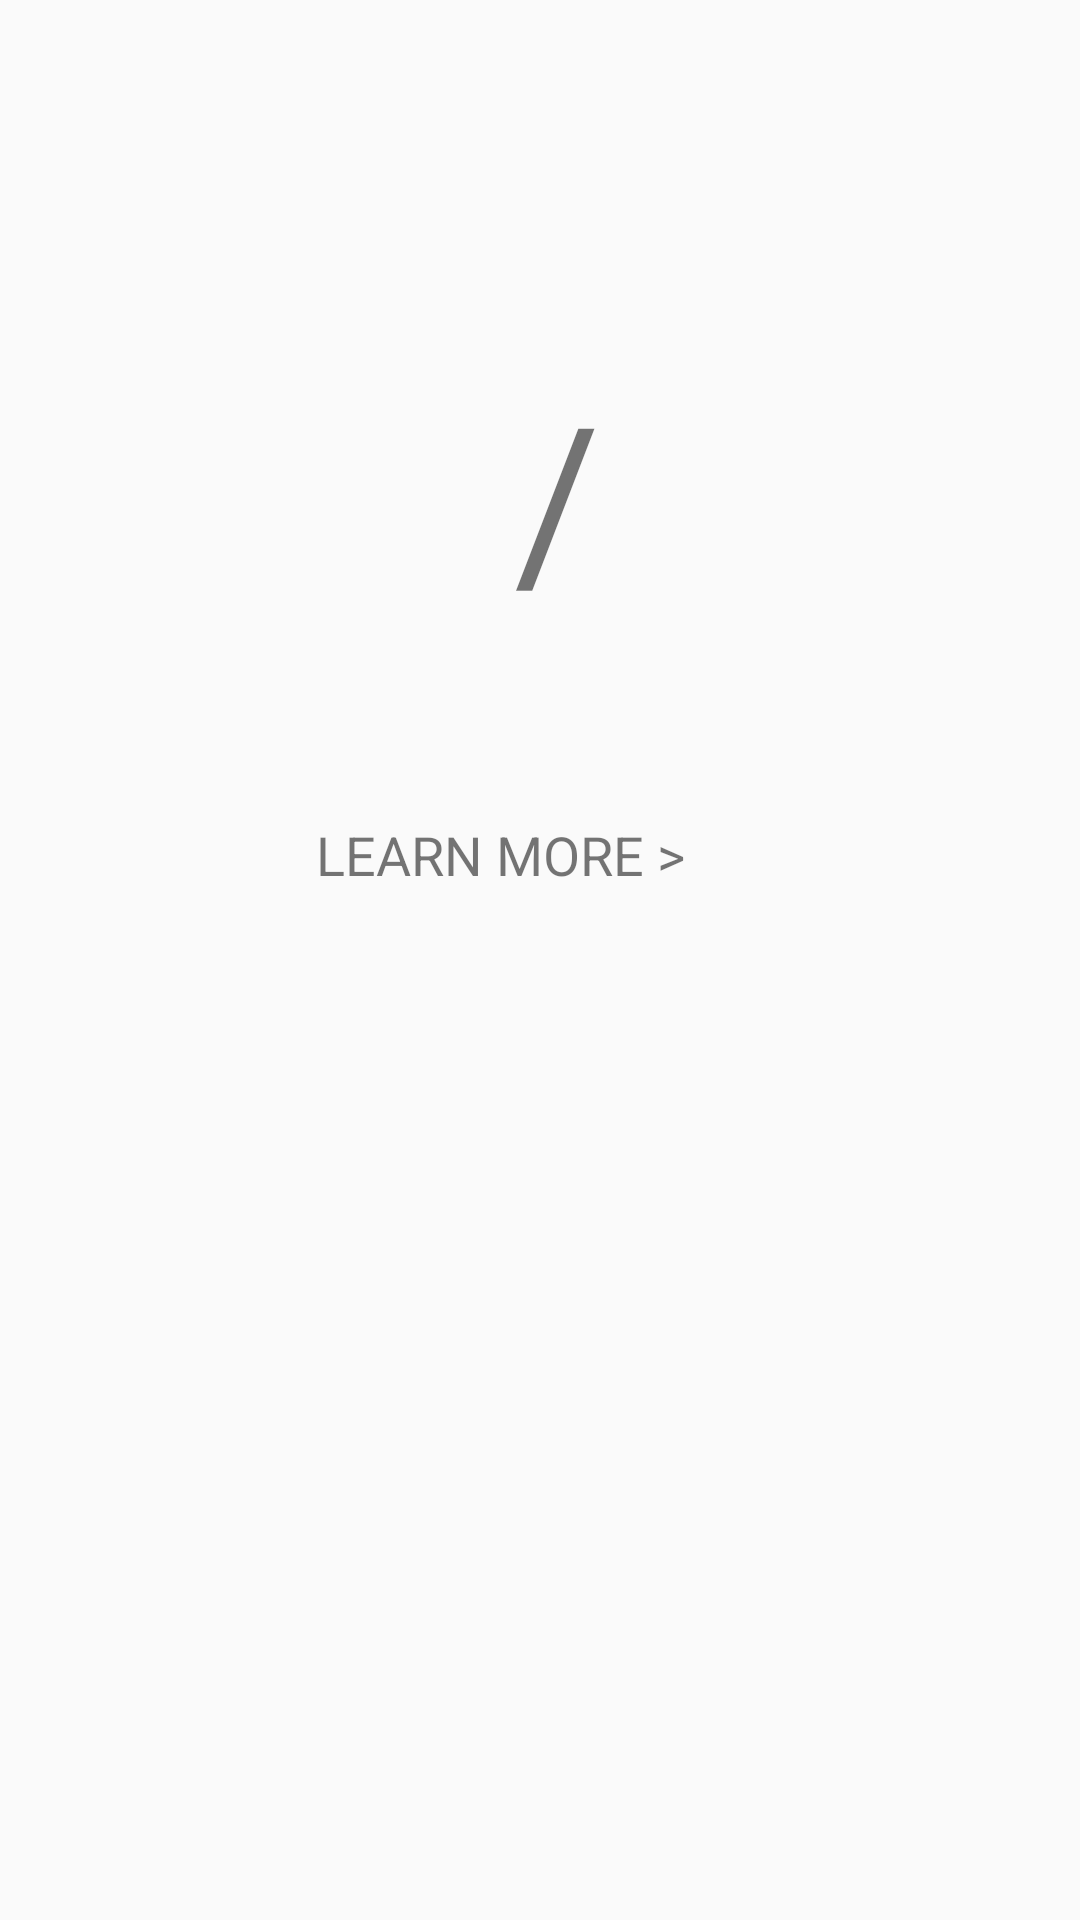

Here is an Android app screen rendered from its layout file. Give the layout XML and the strings, colors and styles it references.
<!-- AndroidManifest.xml: application theme AppTheme -->
<!-- res/layout/sustainability_cell2.xml -->
<?xml version="1.0" encoding="utf-8"?>
<androidx.constraintlayout.widget.ConstraintLayout xmlns:android="http://schemas.android.com/apk/res/android"
    xmlns:app="http://schemas.android.com/apk/res-auto"
    xmlns:tools="http://schemas.android.com/tools"
    android:layout_width="match_parent"
    android:layout_height="match_parent">

    <ImageView
        android:id="@+id/imageView2"
        android:layout_width="match_parent"
        android:layout_height="match_parent"
        android:contentDescription="@string/image_sustainability"
        android:scaleType="centerCrop"
        app:layout_constraintBottom_toBottomOf="parent"
        app:layout_constraintEnd_toEndOf="parent"
        app:layout_constraintHorizontal_bias="1.0"
        app:layout_constraintStart_toStartOf="parent"
        app:layout_constraintTop_toTopOf="parent"
        app:layout_constraintVertical_bias="0.0" />

    <TextView
        android:id="@+id/textSustainabilityTitle1"
        android:layout_width="wrap_content"
        android:layout_height="wrap_content"
        android:textSize="30sp"
        app:layout_constraintBottom_toBottomOf="@+id/textView21"
        app:layout_constraintEnd_toStartOf="@+id/textView21"
        app:layout_constraintHorizontal_bias="0.52"
        app:layout_constraintStart_toStartOf="parent"
        app:layout_constraintTop_toTopOf="@+id/textView21"
        app:layout_constraintVertical_bias="0.0"
        tools:text="TEst" />

    <TextView
        android:id="@+id/textSustainabilityTitle2"
        android:layout_width="wrap_content"
        android:layout_height="wrap_content"
        android:textSize="30sp"
        app:layout_constraintBottom_toTopOf="@+id/guideline19"
        app:layout_constraintEnd_toEndOf="parent"
        app:layout_constraintHorizontal_bias="0.531"
        app:layout_constraintStart_toEndOf="@+id/textView21"
        app:layout_constraintTop_toTopOf="parent"
        app:layout_constraintVertical_bias="0.752"
        tools:text="aaaa" />

    <TextView
        android:id="@+id/textView21"
        android:layout_width="wrap_content"
        android:layout_height="wrap_content"
        android:text="@string/text_sus_con"
        android:textSize="70sp"
        app:layout_constraintBottom_toBottomOf="@+id/textSustainabilityTitle2"
        app:layout_constraintEnd_toEndOf="parent"
        app:layout_constraintHorizontal_bias="0.518"
        app:layout_constraintStart_toStartOf="parent"
        app:layout_constraintTop_toTopOf="@+id/textSustainabilityTitle2"
        app:layout_constraintVertical_bias="0.0" />

    <TextView
        android:id="@+id/textviewSustainability"
        android:layout_width="wrap_content"
        android:layout_height="wrap_content"
        android:layout_marginStart="8dp"
        app:layout_constraintBottom_toBottomOf="@+id/imageView2"
        app:layout_constraintEnd_toEndOf="@+id/imageView2"
        app:layout_constraintHorizontal_bias="0.432"
        app:layout_constraintStart_toStartOf="parent"
        app:layout_constraintTop_toTopOf="@+id/guideline19"
        app:layout_constraintVertical_bias="0.063"
        tools:text="@android:string/paste_as_plain_text" />

    <TextView
        android:id="@+id/textGoSustainability"
        android:layout_width="wrap_content"
        android:layout_height="wrap_content"
        android:text="@string/Text_Sustainability"
        android:textSize="18sp"
        app:layout_constraintBottom_toBottomOf="@+id/imageView2"
        app:layout_constraintEnd_toEndOf="parent"
        app:layout_constraintHorizontal_bias="0.445"
        app:layout_constraintStart_toStartOf="@+id/imageView2"
        app:layout_constraintTop_toBottomOf="@+id/textviewSustainability"
        app:layout_constraintVertical_bias="0.077" />

    <androidx.constraintlayout.widget.Guideline
        android:id="@+id/guideline19"
        android:layout_width="wrap_content"
        android:layout_height="wrap_content"
        android:orientation="horizontal"
        app:layout_constraintGuide_percent="0.31" />
</androidx.constraintlayout.widget.ConstraintLayout>
<!-- resources referenced by this layout -->
<resources>
  <string name="Text_Sustainability">LEARN MORE &gt;</string>
  <string name="image_sustainability">SustainabilityImage</string>
  <string name="text_sus_con">/</string>
  <style name="AppTheme" parent="Theme.AppCompat.Light.DarkActionBar">
          
          <item name="colorPrimary">@color/colorPrimary</item>
          <item name="colorPrimaryDark">@color/colorPrimaryDark</item>
          <item name="colorAccent">@color/colorAccent</item>
          <item name="android:actionOverflowButtonStyle">@style/OverflowButtonStyle</item>
  
      </style>
  <color name="colorPrimary">#000000</color>
  <color name="colorPrimaryDark">#00574B</color>
  <color name="colorAccent">#D81B60</color>
  <style name="OverflowButtonStyle" parent="android:Widget.ActionButton.Overflow">
          <item name="android:src">@drawable/ic_person_black_24dp</item>
          <item name="android:scaleType">centerInside</item>
      </style>
</resources>
